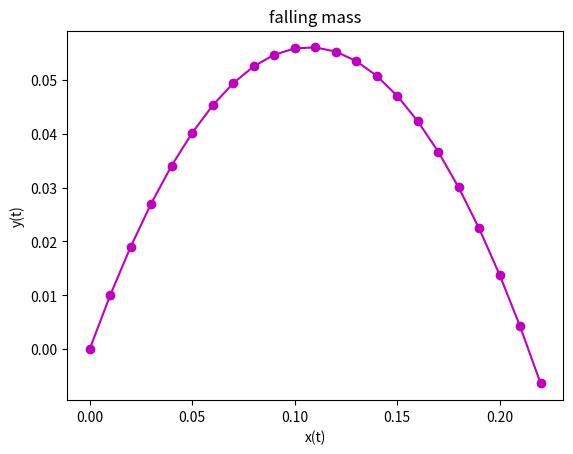
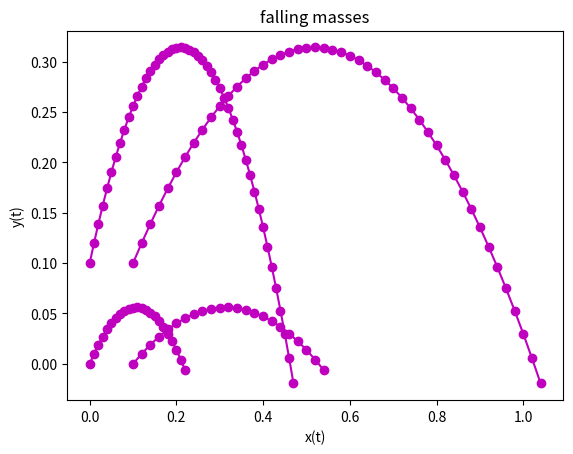

Generate these figures, in order, with matplotlib:
"""Activity 10 10/8/2026 Theo Buckridge
Create a class for particles that move with gravity.
"""

import numpy as np
from numpy import cos,sin,sqrt,newaxis,pi
import matplotlib.pyplot as plt

G = 9.8

class Mass:
    def __init__(self,x=0.,y=0.,vx=0.,vy=0.,xs=None,ys=None):
        self.x = x
        self.y = y
        self.vx = vx
        self.vy = vy
        if xs==None:
            self.xs = [x]
        else:
            self.xs = xs
        if ys==None:
            self.ys = [y]
        else:
            self.xs = ys

    
    def step(self,dt):
        self.x += self.vx*dt
        self.y += self.vy*dt 
        self.vy -= G*dt
        self.xs.append(self.x)
        self.ys.append(self.y)

    def trajectory(self):
        plt.plot(self.xs,self.ys,'m-o')


dt = 0.01

p = Mass(0,0,1,1)

while p.x == 0 or p.y > 0:
    p.step(dt)
p.trajectory()
plt.xlabel('x(t)')
plt.ylabel('y(t)')
plt.title('falling mass')
plt.show()

mlist = [Mass(0,0,1,1),Mass(.1,0,2,1),Mass(0,.1,1,2),Mass(.1,.1,2,2)]

for m in mlist:
    while len(m.xs)==1 or m.y > 0:
        m.step(dt)
    m.trajectory()
plt.xlabel('x(t)')
plt.ylabel('y(t)')
plt.title('falling masses')
plt.show()
